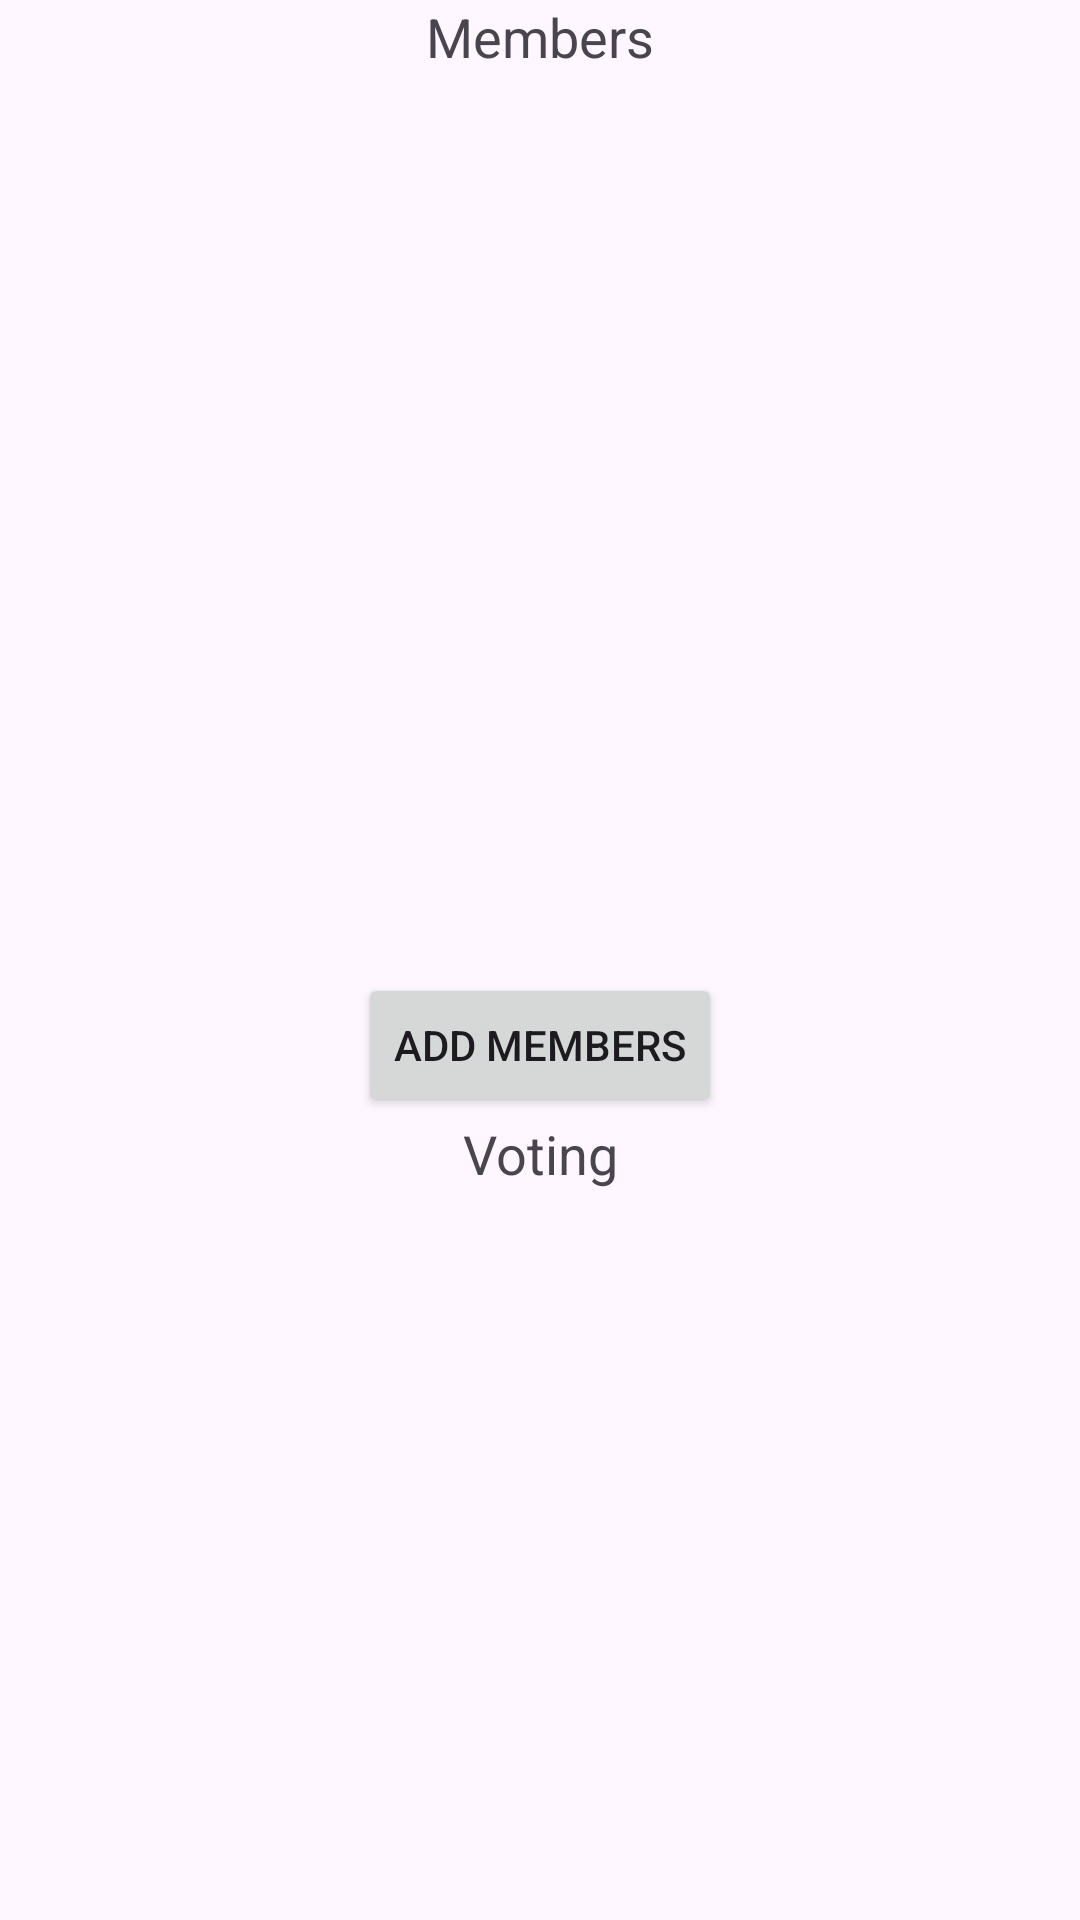

Reconstruct the res/layout file that produces this screen, plus the resources it refers to.
<!-- AndroidManifest.xml: application theme Theme.Munch_Cmpt362 -->
<!-- res/layout/group_members_fragment.xml -->
<RelativeLayout
    xmlns:android="http://schemas.android.com/apk/res/android"
    android:layout_width="match_parent"
    android:layout_height="match_parent">

    <TextView
        android:id="@+id/Members_title"
        android:layout_width="match_parent"
        android:layout_height="wrap_content"
        android:layout_alignParentTop="true"
        android:textAlignment="center"
        android:text="Members"
        android:textSize="18sp"
        />

    <ListView
        android:id="@+id/Members_listview"
        android:layout_width="match_parent"
        android:layout_height="300dp"
        android:layout_below="@id/Members_title"
        />

    <Button
        android:id="@+id/Add_members_button"
        android:layout_width="wrap_content"
        android:layout_height="wrap_content"
        android:layout_centerInParent="true"
        android:layout_below="@id/Members_listview"
        android:text="Add Members" />

    <TextView
        android:id="@+id/Voting_title"
        android:layout_width="match_parent"
        android:layout_height="wrap_content"
        android:textAlignment="center"
        android:layout_below="@id/Add_members_button"
        android:text="Voting"
        android:textSize="18sp"
        />

    <ListView
        android:id="@+id/Voting_listview"
        android:layout_width="match_parent"
        android:layout_height="250dp"
        android:layout_below="@id/Voting_title"
        />

    <TextView
        android:id="@+id/Most_voted"
        android:layout_width="match_parent"
        android:layout_height="wrap_content"
        android:textAlignment="center"
        android:layout_below="@id/Voting_listview"
        android:text="Most Voted: "
        android:textSize="18sp"
        />

</RelativeLayout>
<!-- resources referenced by this layout -->
<resources>
  <style name="Theme.Munch_Cmpt362" parent="Base.Theme.Munch_Cmpt362" />
  <style name="Base.Theme.Munch_Cmpt362" parent="Theme.Material3.DayNight.NoActionBar">
          
          
      </style>
</resources>
